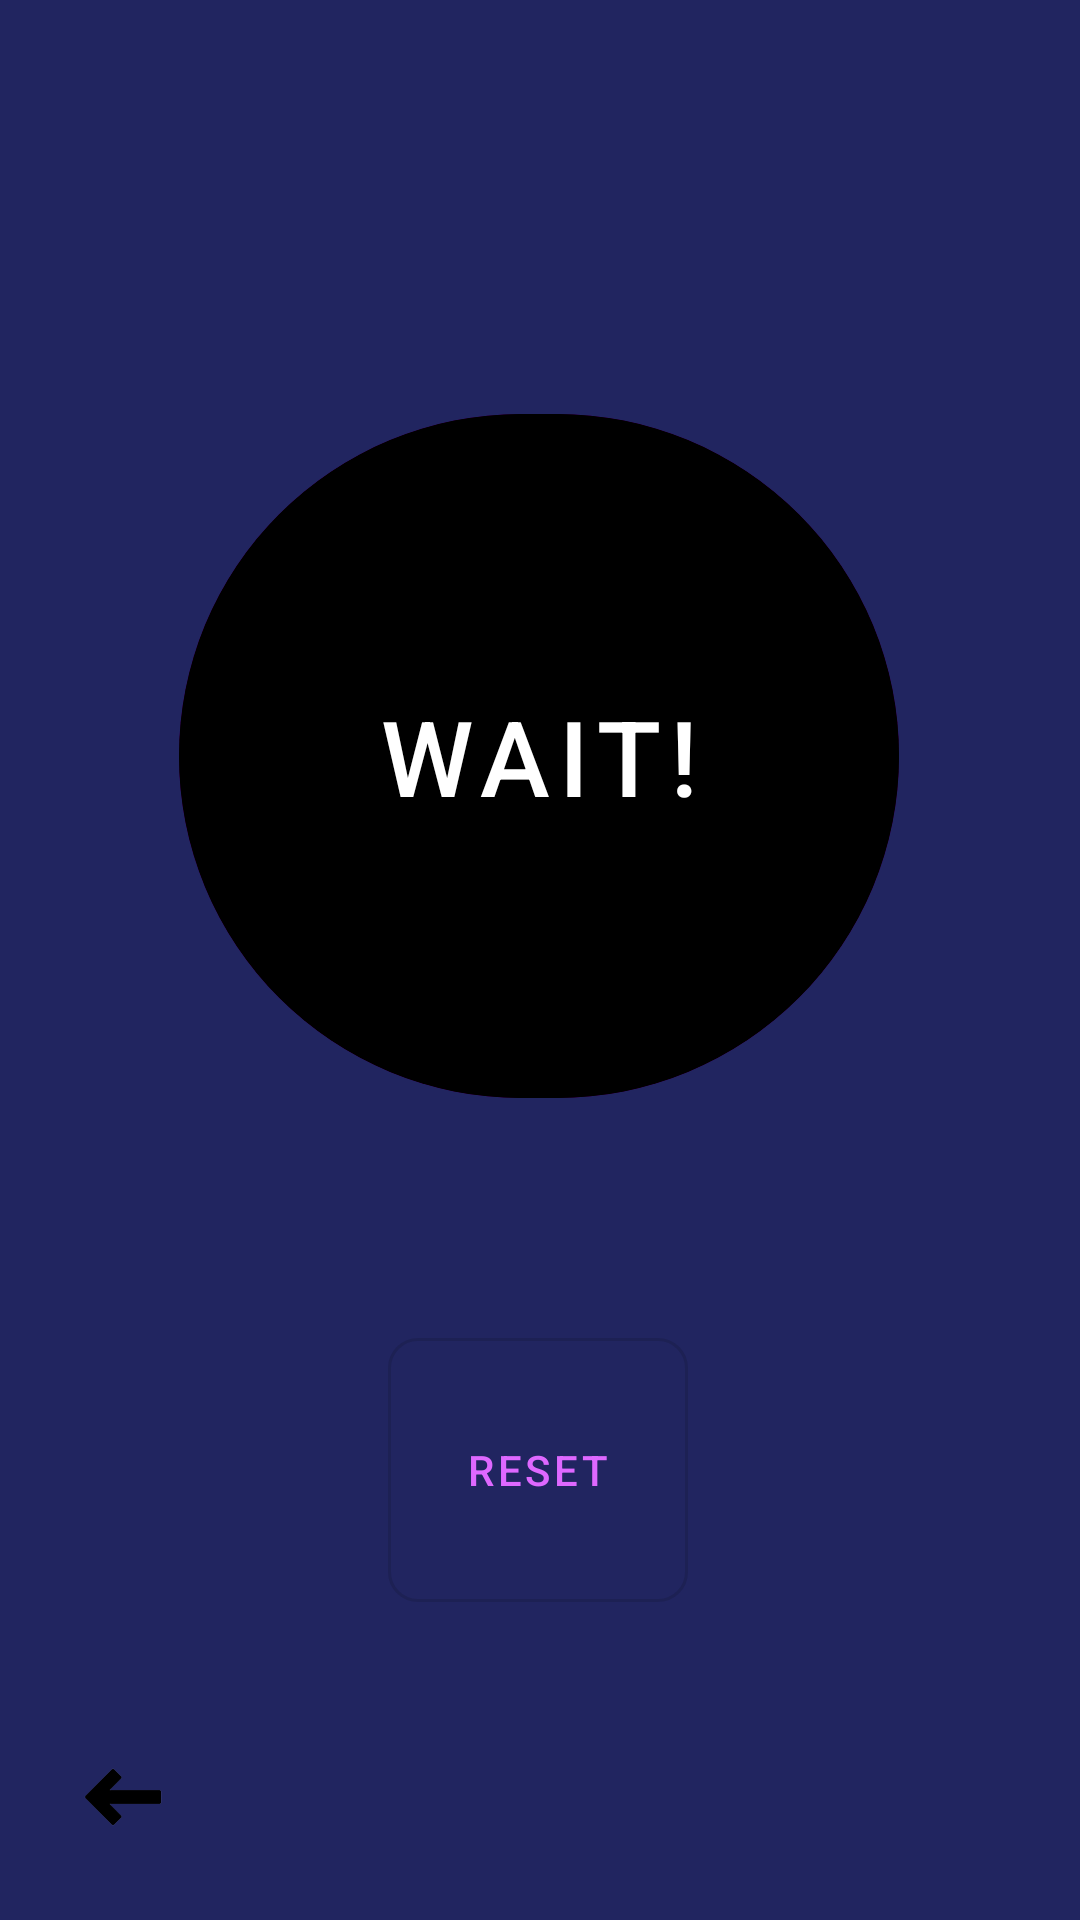

Write the Android layout XML for this screen, with the resource values it uses.
<!-- AndroidManifest.xml: application theme Theme.Reaction -->
<!-- res/layout/activity_one_player.xml -->
<?xml version="1.0" encoding="utf-8"?>
<androidx.constraintlayout.widget.ConstraintLayout xmlns:android="http://schemas.android.com/apk/res/android"
    xmlns:app="http://schemas.android.com/apk/res-auto"
    xmlns:tools="http://schemas.android.com/tools"
    android:layout_width="match_parent"
    android:layout_height="match_parent"
    android:background="@color/dark_blue"
    android:theme="@style/Theme.AppCompat.NoActionBar"
    tools:context=".OnePlayer">


    <com.google.android.material.button.MaterialButton
        android:id="@+id/buttonStart"

        android:layout_width="240dp"
        android:layout_height="240dp"
        android:layout_marginTop="132dp"
        android:stateListAnimator="@null"
        android:text="@string/button_name_start"
        android:textColor="@color/white"

        android:textSize="35sp"

        app:backgroundTint="@color/dark_purple"

        app:cornerRadius="150dp"
        app:layout_constraintEnd_toEndOf="parent"
        app:layout_constraintHorizontal_bias="0.497"
        app:layout_constraintStart_toStartOf="parent"
        app:layout_constraintTop_toTopOf="parent" />

    <com.google.android.material.button.MaterialButton
        android:id="@+id/buttonStop"
        android:layout_width="240dp"
        android:layout_height="240dp"
        android:backgroundTint="@color/black"
        android:stateListAnimator="@null"
        android:text="@string/button_name_stop"

        android:textSize="35sp"

        app:cornerRadius="150dp"
        app:layout_constraintEnd_toEndOf="parent"
        app:layout_constraintHorizontal_bias="0.497"
        app:layout_constraintStart_toStartOf="parent"
        app:layout_constraintTop_toTopOf="@+id/buttonStart" />

    <com.google.android.material.button.MaterialButton
        android:id="@+id/buttonReset"
        style="@style/Widget.MaterialComponents.Button.OutlinedButton"
        android:layout_width="100dp"
        android:layout_height="100dp"
        android:layout_marginTop="68dp"
        android:text="@string/reset"
        android:textColor="@color/pink"

        app:cornerRadius="10dp"

        app:layout_constraintEnd_toEndOf="parent"
        app:layout_constraintHorizontal_bias="0.498"
        app:layout_constraintStart_toStartOf="parent"
        app:layout_constraintTop_toBottomOf="@+id/buttonStart" />


    <ImageButton
        android:id="@+id/back_to_MainActivity"
        android:layout_width="50dp"
        android:layout_height="50dp"
        android:layout_marginStart="16dp"
        android:layout_marginBottom="16dp"
        android:background="@drawable/back"
        app:layout_constraintBottom_toBottomOf="parent"
        app:layout_constraintStart_toStartOf="parent"
        tools:ignore="ContentDescription" />


</androidx.constraintlayout.widget.ConstraintLayout>
<!-- resources referenced by this layout -->
<resources>
  <color name="black">#FF000000</color>
  <color name="dark_blue">#FF212560</color>
  <color name="dark_purple">#FFA100EC</color>
  <color name="pink">#FFDE68FF</color>
  <color name="white">#FFFFFFFF</color>
  <!-- drawable back: png bitmap (drawable-nodpi, 17445 bytes) -->
  <string name="button_name_start">start</string>
  <string name="button_name_stop">WAIT!</string>
  <string name="reset">reset</string>
  <style name="Theme.Reaction" parent="Theme.MaterialComponents.DayNight.NoActionBar">
          
          <item name="colorPrimary">@color/purple_500</item>
          <item name="colorPrimaryVariant">@color/dark_blue</item>
          <item name="colorOnPrimary">@color/white</item>
          
          <item name="colorSecondary">@color/teal_200</item>
          <item name="colorSecondaryVariant">@color/teal_700</item>
          <item name="colorOnSecondary">@color/black</item>
          
          <item name="android:statusBarColor" tools:targetApi="l">?attr/colorPrimaryVariant</item>
          
      </style>
  <color name="purple_500">#FF6200EE</color>
  <color name="teal_200">#FF03DAC5</color>
  <color name="teal_700">#FF018786</color>
</resources>
